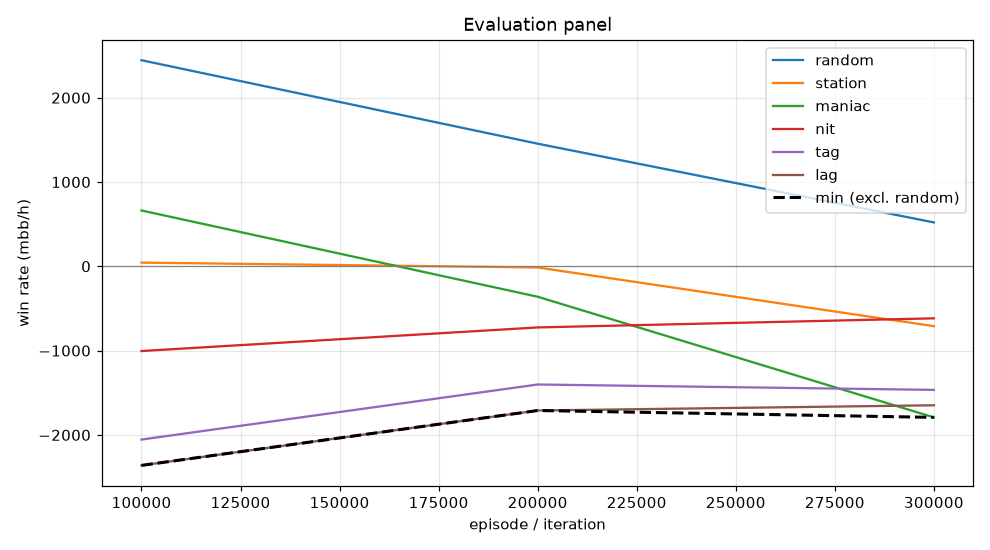

The data file committed next to this chart (first rows):
episode, min, mean, random_mean, random_se, station_mean, station_se, maniac_mean, maniac_se, nit_mean, nit_se, tag_mean, tag_se, lag_mean, lag_se, act_call, act_raise, act_fold, act_check
99999, -2362, -943.1, 2444, 122.3, 44.0, 61.24, 662.0, 170.7, -1005, 145.1, -2055, 187.7, -2362, 204.3, 0.1775, 0.7518, 0.01313, 0.05759
199999, -1710, -842.5, 1454, 108.2, -14.0, 81.49, -361.0, 363.6, -725.0, 137.7, -1402, 172.6, -1710, 196.5, 0.1109, 0.805, 0.07629, 0.007808
299999, -1792, -1247, 520.5, 98.86, -710.0, 106.2, -1792, 310.5, -617.0, 106.4, -1466, 146.9, -1648, 155.5, 0.1222, 0.6802, 0.1815, 0.01607
